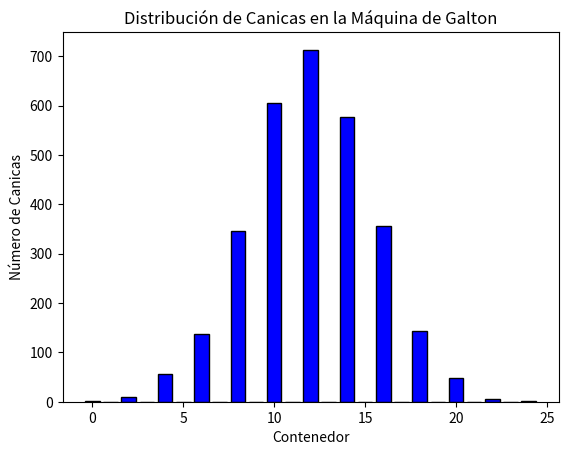

The matplotlib source for this figure:
import numpy as np
import matplotlib.pyplot as plt

def simulate_galton(num_balls, num_levels):
    bins = np.zeros(num_levels * 2 + 1, dtype=int)

    for _ in range(num_balls):
        position = num_levels
        for _ in range(num_levels):
            position += np.random.choice([-1, 1])
        if 0 <= position < len(bins):
            bins[position] += 1

    return bins

def plot_histogram(data):
    plt.bar(range(len(data)), data, color='blue', edgecolor='black')
    plt.xlabel('Contenedor')
    plt.ylabel('Número de Canicas')
    plt.title('Distribución de Canicas en la Máquina de Galton')
    plt.show()

# Parámetros de la simulación
num_balls = 3000
num_levels = 12

# Ejecutar la simulación
results = simulate_galton(num_balls, num_levels)

# Graficar los resultados
plot_histogram(results)
